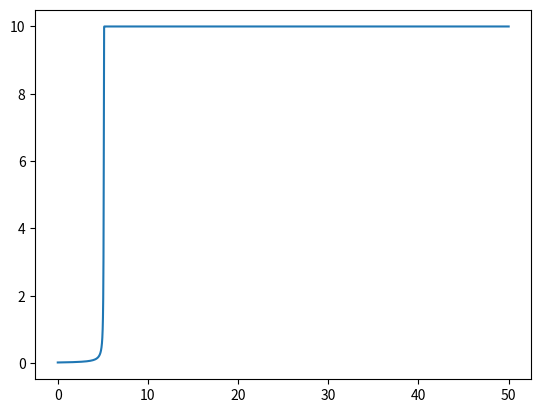

Write Python code to recreate this figure.
import numpy as np
import matplotlib.pyplot as plt

def Euler(y0, h):
    #Differential function
    def diff(y):
        return 10*(y**2) - y**3
    
    #Defining step and time parameters
    t_final = 50
    N = int(t_final/h)
    
    #Assigining arrays for y and t values
    t = np.linspace(0,t_final,N+1)
    y = np.zeros(N+1)
    
    #Setting initial conditions
    y[0] = y0
    
    #something
    ignition = 0
    
    #Performing Euler
    for i in range(N):
        dydt = diff(y[i])
        y[i+1] = y[i] + h*dydt
        
        #When the gradient is large, a value for ignition delay can be calculated
        if dydt > 100:
            ignition = t[i]
    
    return t,y,ignition

t,y,ignition1 = Euler(0.02, 0.01)
_,_,ignition2 = Euler(0.01, 0.01)
_,_,ignition3 = Euler(0.005, 0.01)

#Plotting
plt.plot(t,y)
plt.show()

#Getting specific y values
print('At t = 4, y =',y[np.where(t==4)])
print('At t = 5, y =',y[np.where(t==5)])
print('At t = 10, y =',y[np.where(t==10)])

print('When y0=0.02, the ignition delay is',ignition1)
print('When y0=0.01, the ignition delay is',ignition2)
print('When y0=0.005, the ignition delay is',ignition3)

print(max(y))